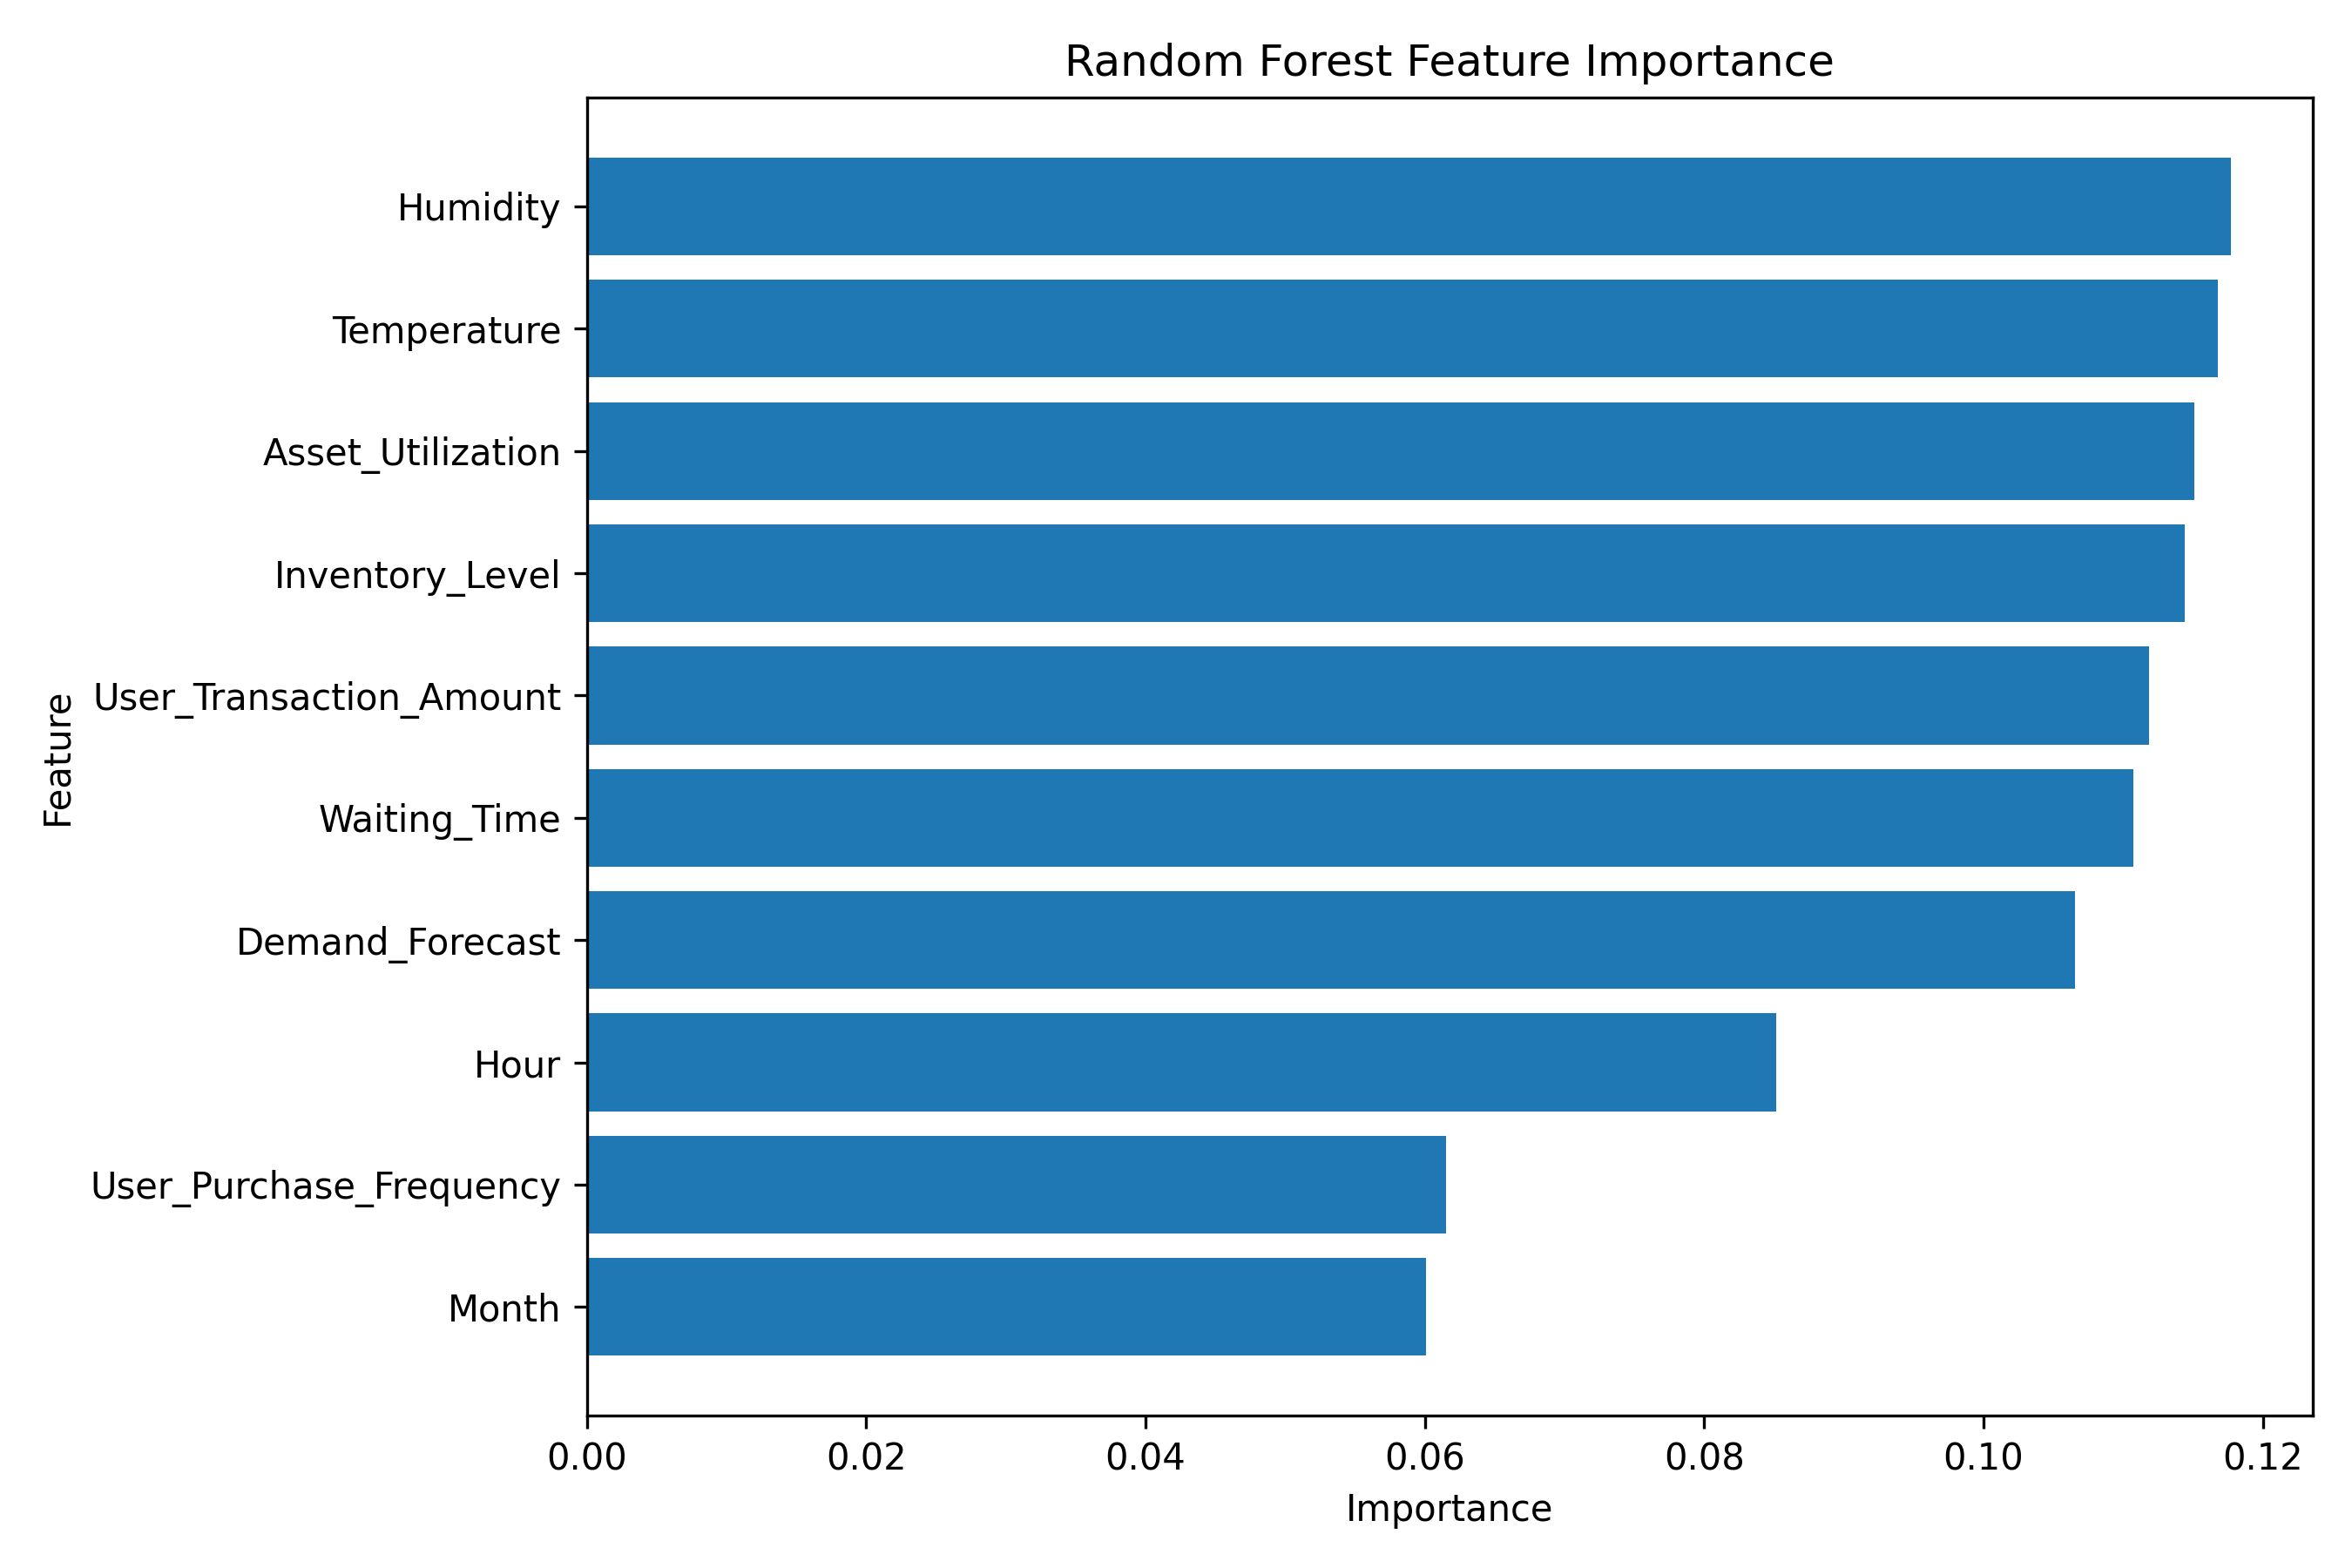

Data behind this chart, as committed beside it:
Feature, Importance
Humidity, 0.1177
Temperature, 0.1168
Asset_Utilization, 0.1151
Inventory_Level, 0.1144
User_Transaction_Amount, 0.1119
Waiting_Time, 0.1107
Demand_Forecast, 0.1066
Hour, 0.08519
User_Purchase_Frequency, 0.06152
Month, 0.06009
